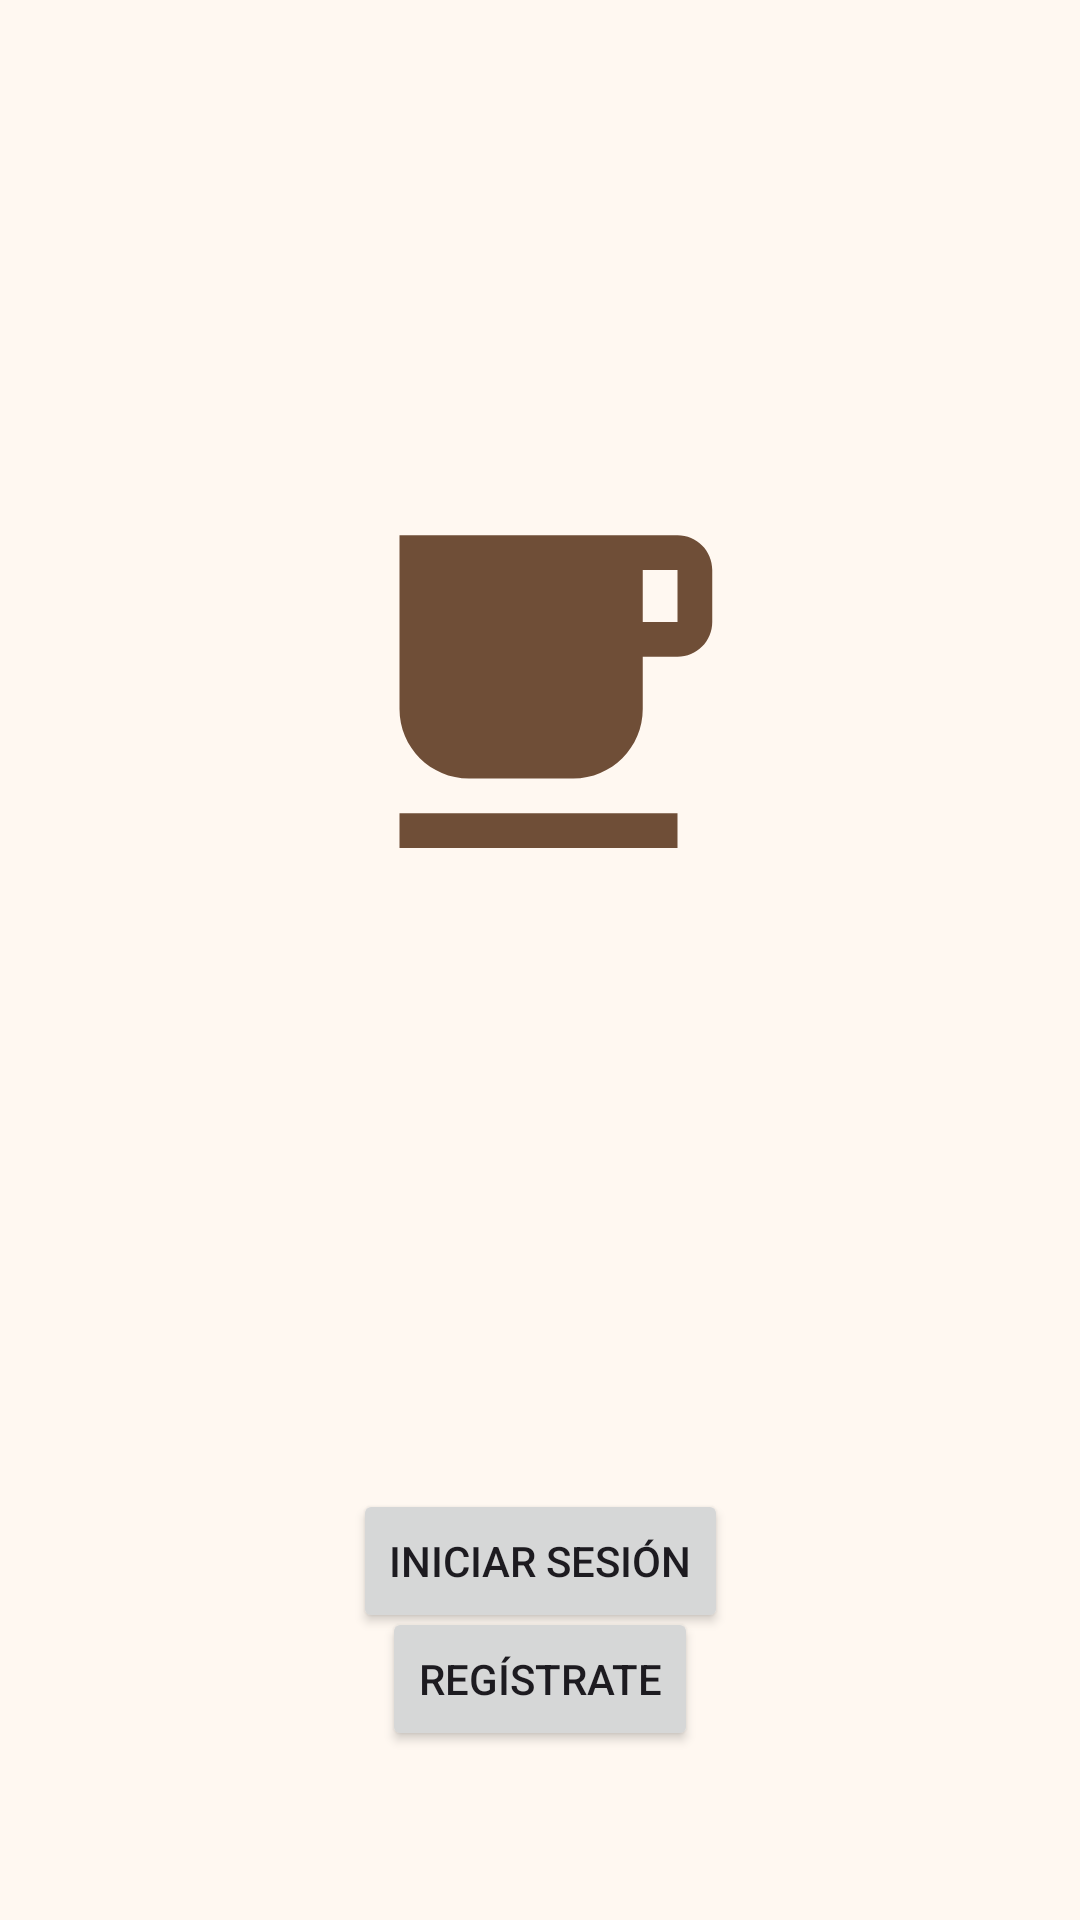

Write the Android layout XML for this screen, with the resource values it uses.
<!-- AndroidManifest.xml: application theme Theme.CafePunto -->
<!-- res/layout/fragment_inicio.xml -->
<?xml version="1.0" encoding="utf-8"?>
<androidx.constraintlayout.widget.ConstraintLayout xmlns:android="http://schemas.android.com/apk/res/android"
    xmlns:app="http://schemas.android.com/apk/res-auto"
    xmlns:tools="http://schemas.android.com/tools"
    android:layout_width="match_parent"
    android:layout_height="match_parent"
    tools:context=".ui.inicio.InicioFragment">

    <ImageView
        android:id="@+id/inicio_imagen_logo"
        android:layout_width="168dp"
        android:layout_height="139dp"
        android:contentDescription="@string/logo"
        app:layout_constraintBottom_toTopOf="@+id/inicio_imagen_carga"
        app:layout_constraintEnd_toEndOf="parent"
        app:layout_constraintHorizontal_bias="0.497"
        app:layout_constraintStart_toStartOf="parent"
        app:layout_constraintTop_toTopOf="parent"
        app:layout_constraintVertical_chainStyle="packed"
        app:srcCompat="@drawable/icono_cafe" />

    <ImageView
        android:id="@+id/inicio_imagen_carga"
        android:layout_width="147dp"
        android:layout_height="147dp"
        android:layout_marginTop="32dp"
        android:contentDescription="@string/icono_cargando"
        app:layout_constraintBottom_toBottomOf="parent"
        app:layout_constraintEnd_toEndOf="parent"
        app:layout_constraintStart_toStartOf="parent"
        app:layout_constraintTop_toBottomOf="@+id/inicio_imagen_logo"
        app:srcCompat="@drawable/icono_carga" />

    <Button
        android:id="@+id/inicio_boton_iniciar_sesion"
        android:layout_width="wrap_content"
        android:layout_height="wrap_content"
        android:layout_marginTop="26dp"
        android:text="@string/iniciar_sesion"
        app:layout_constraintBottom_toTopOf="@+id/inicio_boton_registrate"
        app:layout_constraintEnd_toEndOf="parent"
        app:layout_constraintStart_toStartOf="parent"
        app:layout_constraintTop_toBottomOf="@+id/inicio_imagen_carga" />

    <Button
        android:id="@+id/inicio_boton_registrate"
        android:layout_width="wrap_content"
        android:layout_height="wrap_content"
        android:text="@string/registrate"
        app:layout_constraintBottom_toBottomOf="parent"
        app:layout_constraintEnd_toEndOf="parent"
        app:layout_constraintStart_toStartOf="parent"
        app:layout_constraintTop_toBottomOf="@+id/inicio_imagen_carga" />

</androidx.constraintlayout.widget.ConstraintLayout>
<!-- resources referenced by this layout -->
<resources>
  <!-- drawable icono_cafe (drawable) -->
  <?xml version="1.0" encoding="utf-8"?>
  <vector xmlns:android="http://schemas.android.com/apk/res/android"
      android:width="24dp"
      android:height="24dp"
      android:tint="?attr/colorPrimary"
      android:viewportWidth="24"
      android:viewportHeight="24">
      <path
          android:fillColor="@android:color/white"
          android:pathData="M20,3H4v10c0,2.21 1.79,4 4,4h6c2.21,0 4,-1.79 4,-4v-3h2c1.11,0 2,-0.89 2,-2V5c0,-1.11 -0.89,-2 -2,-2zM20,8h-2V5h2v3zM4,19h16v2H4z" />
  </vector>
  <string name="icono_cargando">Icono de carga</string>
  <string name="iniciar_sesion">Iniciar Sesión</string>
  <string name="logo">Logo</string>
  <string name="registrate">Regístrate</string>
  <style name="Theme.CafePunto" parent="Base.Theme.CafePunto" />
  <style name="Base.Theme.CafePunto" parent="Theme.Material3.DayNight.NoActionBar">
          <item name="colorPrimary">@color/cafe_principal</item>
          <item name="colorOnPrimary">@color/blanco</item>
          <item name="colorPrimaryContainer">@color/cafe_contenedor</item>
          <item name="colorOnPrimaryContainer">@color/cafe_oscuro</item>
          <item name="colorSecondary">@color/crema</item>
          <item name="colorOnSecondary">@color/cafe_oscuro</item>
          <item name="android:colorBackground">@color/fondo</item>
          <item name="colorSurface">@color/fondo</item>
      </style>
  <color name="cafe_principal">#6F4E37</color>
  <color name="blanco">#FFFFFFFF</color>
  <color name="cafe_contenedor">#EFDFD1</color>
  <color name="cafe_oscuro">#3E2723</color>
  <color name="crema">#D7B98E</color>
  <color name="fondo">#FFF8F1</color>
</resources>
